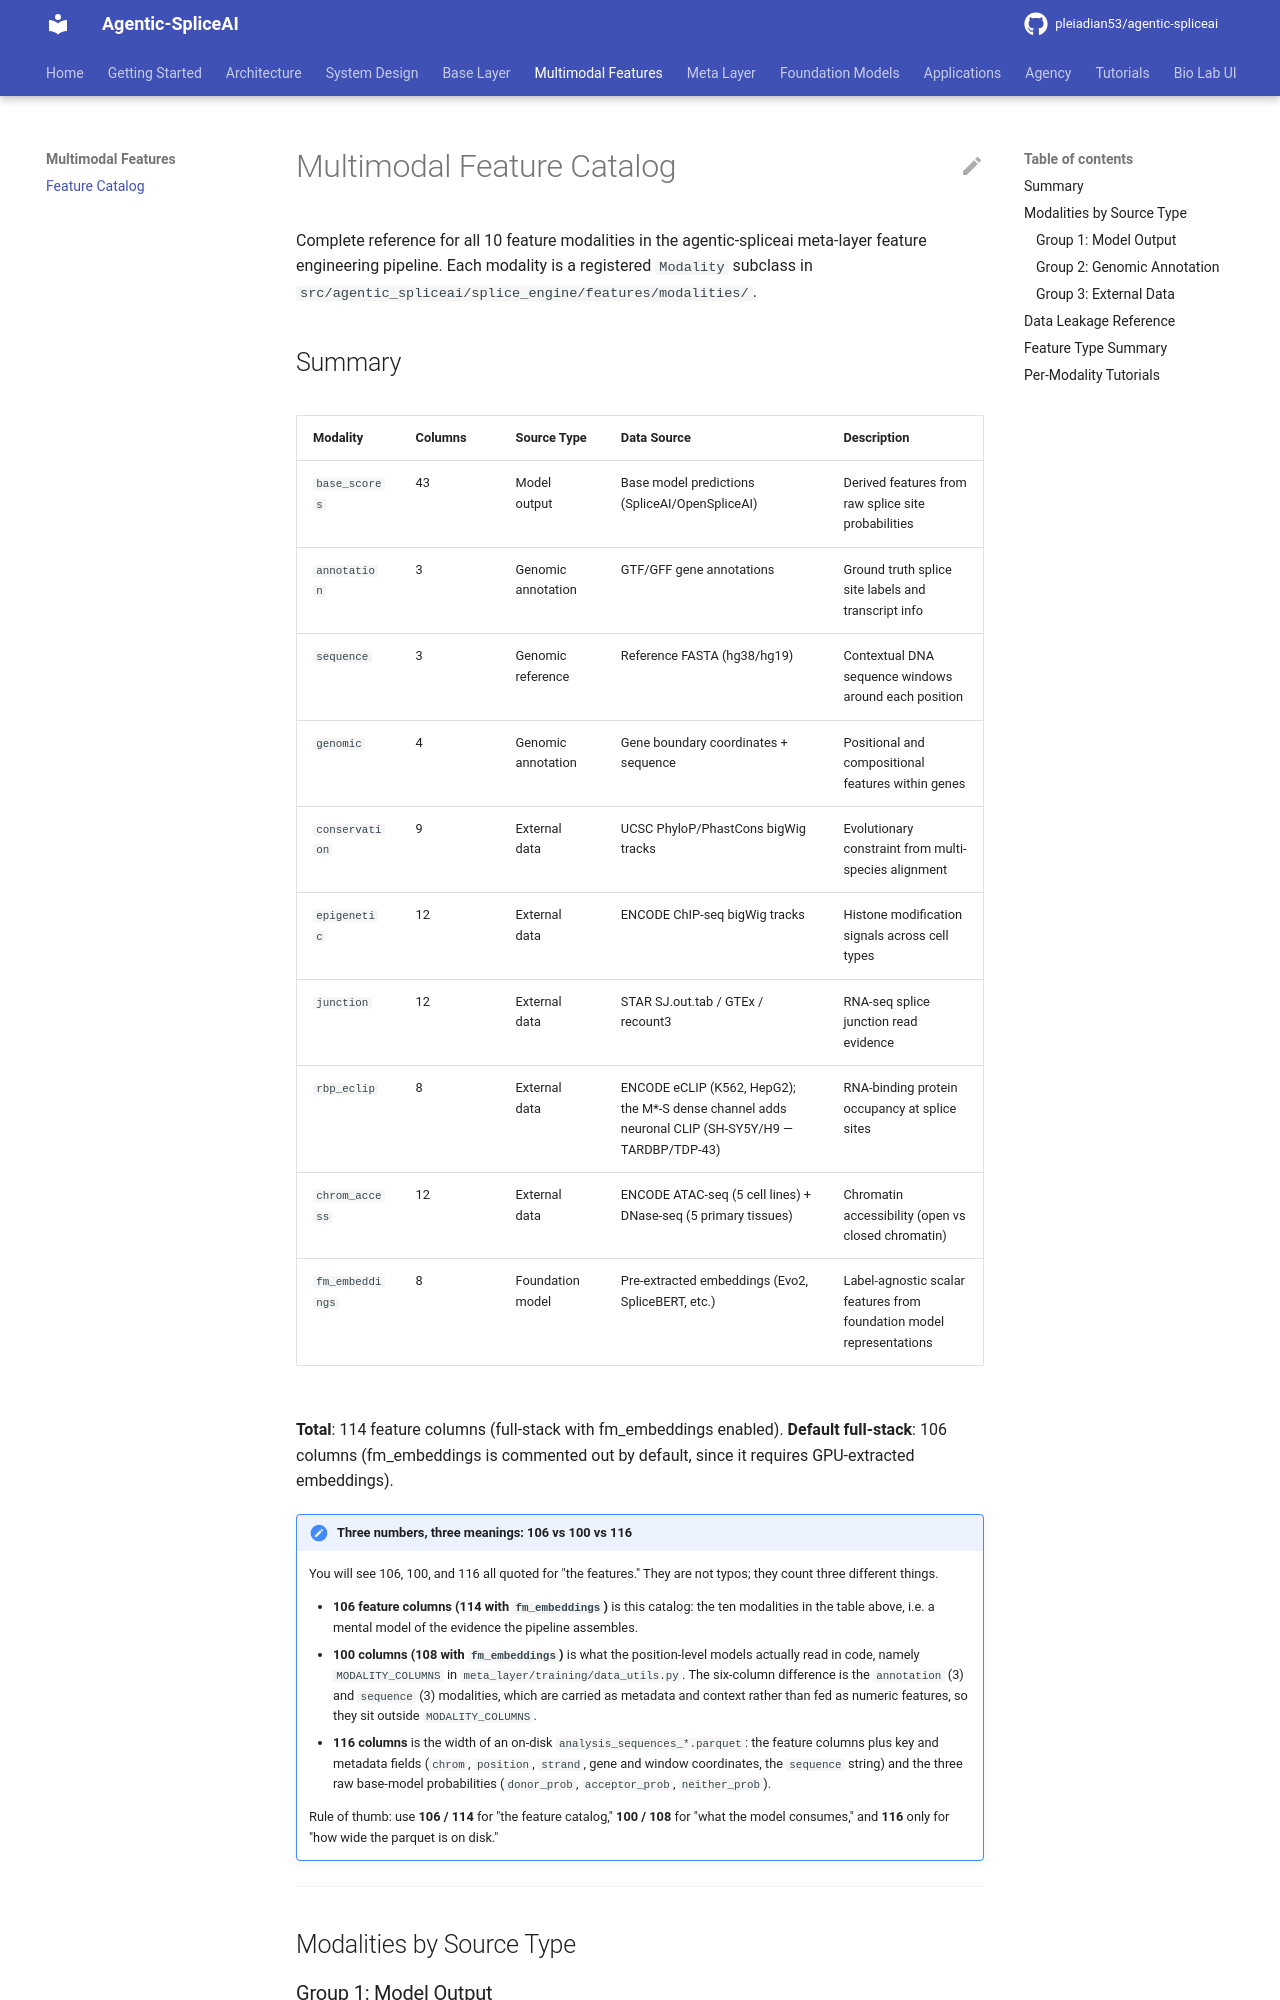

repository: pleiadian53/agentic-spliceai · page: multimodal_feature_engineering/feature_catalog/index.html · generator: mkdocs

# Multimodal Feature Catalog

Complete reference for all 10 feature modalities in the agentic-spliceai meta-layer
feature engineering pipeline. Each modality is a registered `Modality` subclass in
`src/agentic_spliceai/splice_engine/features/modalities/`.
